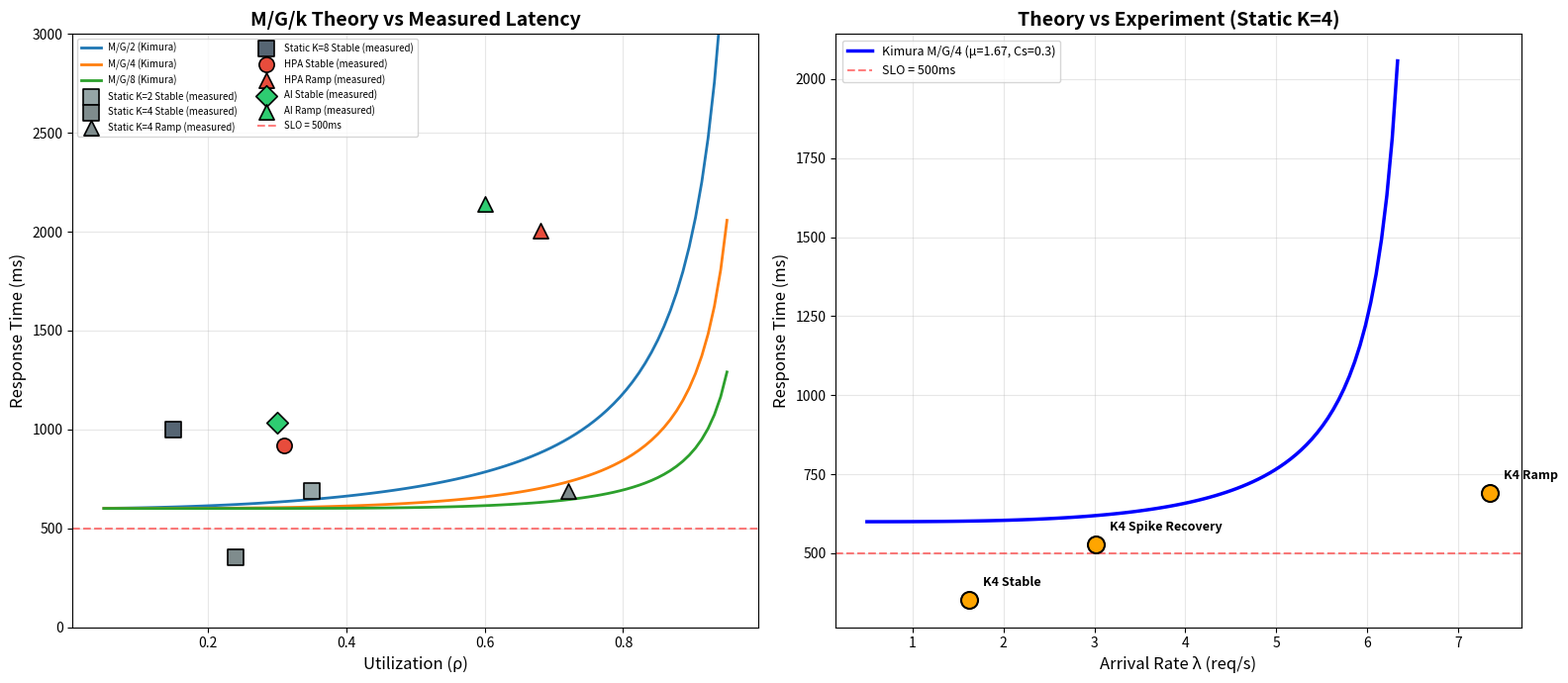

The script that saved this image:
#!/usr/bin/env python3
"""
So sánh Lý thuyết Hàng đợi M/G/k (Kimura 1983) vs Thực nghiệm.
Trả lời câu hỏi nghiên cứu Q2 trong đề cương.
"""
import numpy as np
import pandas as pd
import matplotlib.pyplot as plt
from math import factorial, exp
import os

# ── Parameters from calibration data ──────────────────────────────
# From KB0 calibration: processing_duration ~600ms (CPU-bound math)
# mu = 1/mean_service_time
SERVICE_TIME_MS = 600  # mean processing time (ms) from calibration
MU = 1000 / SERVICE_TIME_MS  # service rate per pod (req/s) ≈ 1.67
CS = 0.3  # coefficient of variation of service time (estimated from data)

def erlang_c(k, A):
    """Compute Erlang-C: probability of queuing in M/M/k."""
    rho = A / k
    if rho >= 1:
        return 1.0  # System overloaded
    
    # Numerator: A^k / (k! * (1-rho))
    numerator = (A ** k) / (factorial(k) * (1 - rho))
    
    # Denominator: sum(A^n/n!, n=0..k-1) + numerator
    sum_terms = sum((A ** n) / factorial(n) for n in range(k))
    denominator = sum_terms + numerator
    
    return numerator / denominator

def mgk_latency(lam, k, mu, Cs):
    """
    Kimura (1983) M/G/k approximation.
    Returns expected total response time E[T] in ms.
    """
    A = lam / mu  # offered load (Erlang)
    rho = A / k   # utilization per server
    
    if rho >= 0.99:
        return float('inf')
    
    # Step 1: Erlang-C
    Ck = erlang_c(k, A)
    
    # Step 2: E[Wq] for M/M/k
    Wq_mmk = Ck / (k * mu * (1 - rho))
    
    # Step 3: Kimura correction for M/G/k
    Wq_mgk = Wq_mmk * (Cs**2 + 1) / 2
    
    # Step 4: Total response time E[T] = Wq + 1/mu
    ET = Wq_mgk + (1 / mu)
    
    return ET * 1000  # convert to ms

def main():
    out_dir = "results/figs/cross_comparison"
    os.makedirs(out_dir, exist_ok=True)
    
    # ── Theoretical curves for different k ──────────────────────
    fig, axes = plt.subplots(1, 2, figsize=(16, 7))
    
    # --- Panel 1: Latency vs Utilization (rho) ---
    ax1 = axes[0]
    for k in [2, 4, 8]:
        rhos = np.linspace(0.05, 0.95, 100)
        lambdas = rhos * k * MU
        latencies = [mgk_latency(l, k, MU, CS) for l in lambdas]
        ax1.plot(rhos, latencies, linewidth=2, label=f'M/G/{k} (Kimura)')
    
    # Overlay actual data points from experiments
    # Use the actual measured data from extract_final_metrics
    actual_data = {
        # (label, rho_estimated, avg_latency_ms, marker, color)
        'Static K=2 Stable': (0.35, 687, 's', '#95a5a6'),
        'Static K=4 Stable': (0.24, 352, 's', '#7f8c8d'),
        'Static K=4 Ramp': (0.72, 690, '^', '#7f8c8d'),
        'Static K=8 Stable': (0.15, 1001, 's', '#566573'),
        'HPA Stable': (0.31, 917, 'o', '#e74c3c'),
        'HPA Ramp': (0.68, 2006, '^', '#e74c3c'),
        'AI Stable': (0.30, 1035, 'D', '#2ecc71'),
        'AI Ramp': (0.60, 2140, '^', '#2ecc71'),
    }
    
    for label, (rho, lat, marker, color) in actual_data.items():
        ax1.scatter(rho, lat, marker=marker, s=120, c=color, edgecolors='black',
                   linewidths=1.2, zorder=5, label=f'{label} (measured)')
    
    ax1.set_xlabel('Utilization (ρ)', fontsize=12)
    ax1.set_ylabel('Response Time (ms)', fontsize=12)
    ax1.set_title('M/G/k Theory vs Measured Latency', fontsize=14, fontweight='bold')
    ax1.set_ylim(0, 3000)
    ax1.axhline(y=500, color='red', linestyle='--', alpha=0.5, label='SLO = 500ms')
    ax1.legend(fontsize=7, loc='upper left', ncol=2)
    ax1.grid(True, alpha=0.3)
    
    # --- Panel 2: Latency vs Lambda (arrival rate) with k=4 ---
    ax2 = axes[1]
    k = 4
    lambdas_theory = np.linspace(0.5, k * MU * 0.95, 100)
    latencies_theory = [mgk_latency(l, k, MU, CS) for l in lambdas_theory]
    ax2.plot(lambdas_theory, latencies_theory, 'b-', linewidth=2.5,
             label=f'Kimura M/G/{k} (μ={MU:.2f}, Cs={CS})')
    
    # Actual data points for k=4 static
    measured_points = [
        # (lambda, latency, label)
        (1.62, 352, 'K4 Stable'),
        (7.35, 690, 'K4 Ramp'),
        (3.02, 529, 'K4 Spike Recovery'),
    ]
    for lam, lat, lbl in measured_points:
        ax2.scatter(lam, lat, s=150, c='orange', edgecolors='black', 
                   linewidths=1.5, zorder=5, marker='o')
        ax2.annotate(lbl, (lam, lat), textcoords="offset points", 
                    xytext=(10, 10), fontsize=9, fontweight='bold')
    
    ax2.set_xlabel('Arrival Rate λ (req/s)', fontsize=12)
    ax2.set_ylabel('Response Time (ms)', fontsize=12)
    ax2.set_title(f'Theory vs Experiment (Static K={k})', fontsize=14, fontweight='bold')
    ax2.axhline(y=500, color='red', linestyle='--', alpha=0.5, label='SLO = 500ms')
    ax2.legend(fontsize=9)
    ax2.grid(True, alpha=0.3)
    
    plt.tight_layout()
    path = os.path.join(out_dir, "queueing_theory_vs_experiment.png")
    plt.savefig(path, dpi=300, bbox_inches='tight')
    print(f"Saved: {path}")
    plt.close()
    
    # ── Print theoretical predictions ──────────────────────────
    print("\n" + "="*70)
    print("QUEUEING THEORY PREDICTIONS vs MEASURED DATA")
    print("="*70)
    print(f"Parameters: μ = {MU:.2f} req/s, Cs = {CS}, Service Time = {SERVICE_TIME_MS}ms")
    print()
    
    configs = [
        ("Static K=2, Stable", 2, 0.59, 687),
        ("Static K=2, Ramp", 2, 1.61, 3389),
        ("Static K=4, Stable", 4, 1.62, 352),
        ("Static K=4, Ramp", 4, 7.35, 690),
        ("Static K=4, Spike Recovery", 4, 3.02, 529),
        ("Static K=8, Stable", 8, 1.98, 1001),
        ("Static K=8, Ramp", 8, 8.50, 1124),
    ]
    
    print(f"{'Config':<30s} {'k':>3s} {'λ':>6s} {'ρ':>6s} {'Theory(ms)':>11s} {'Measured(ms)':>13s} {'Δ%':>8s}")
    print("-" * 80)
    for name, k, lam, measured in configs:
        rho = lam / (k * MU)
        theory = mgk_latency(lam, k, MU, CS)
        if theory < 1e6:
            delta = ((measured - theory) / theory) * 100
            print(f"{name:<30s} {k:>3d} {lam:>6.2f} {rho:>6.2f} {theory:>11.1f} {measured:>13.1f} {delta:>+7.1f}%")
        else:
            print(f"{name:<30s} {k:>3d} {lam:>6.2f} {rho:>6.2f} {'OVERLOAD':>11s} {measured:>13.1f}")

if __name__ == "__main__":
    main()
